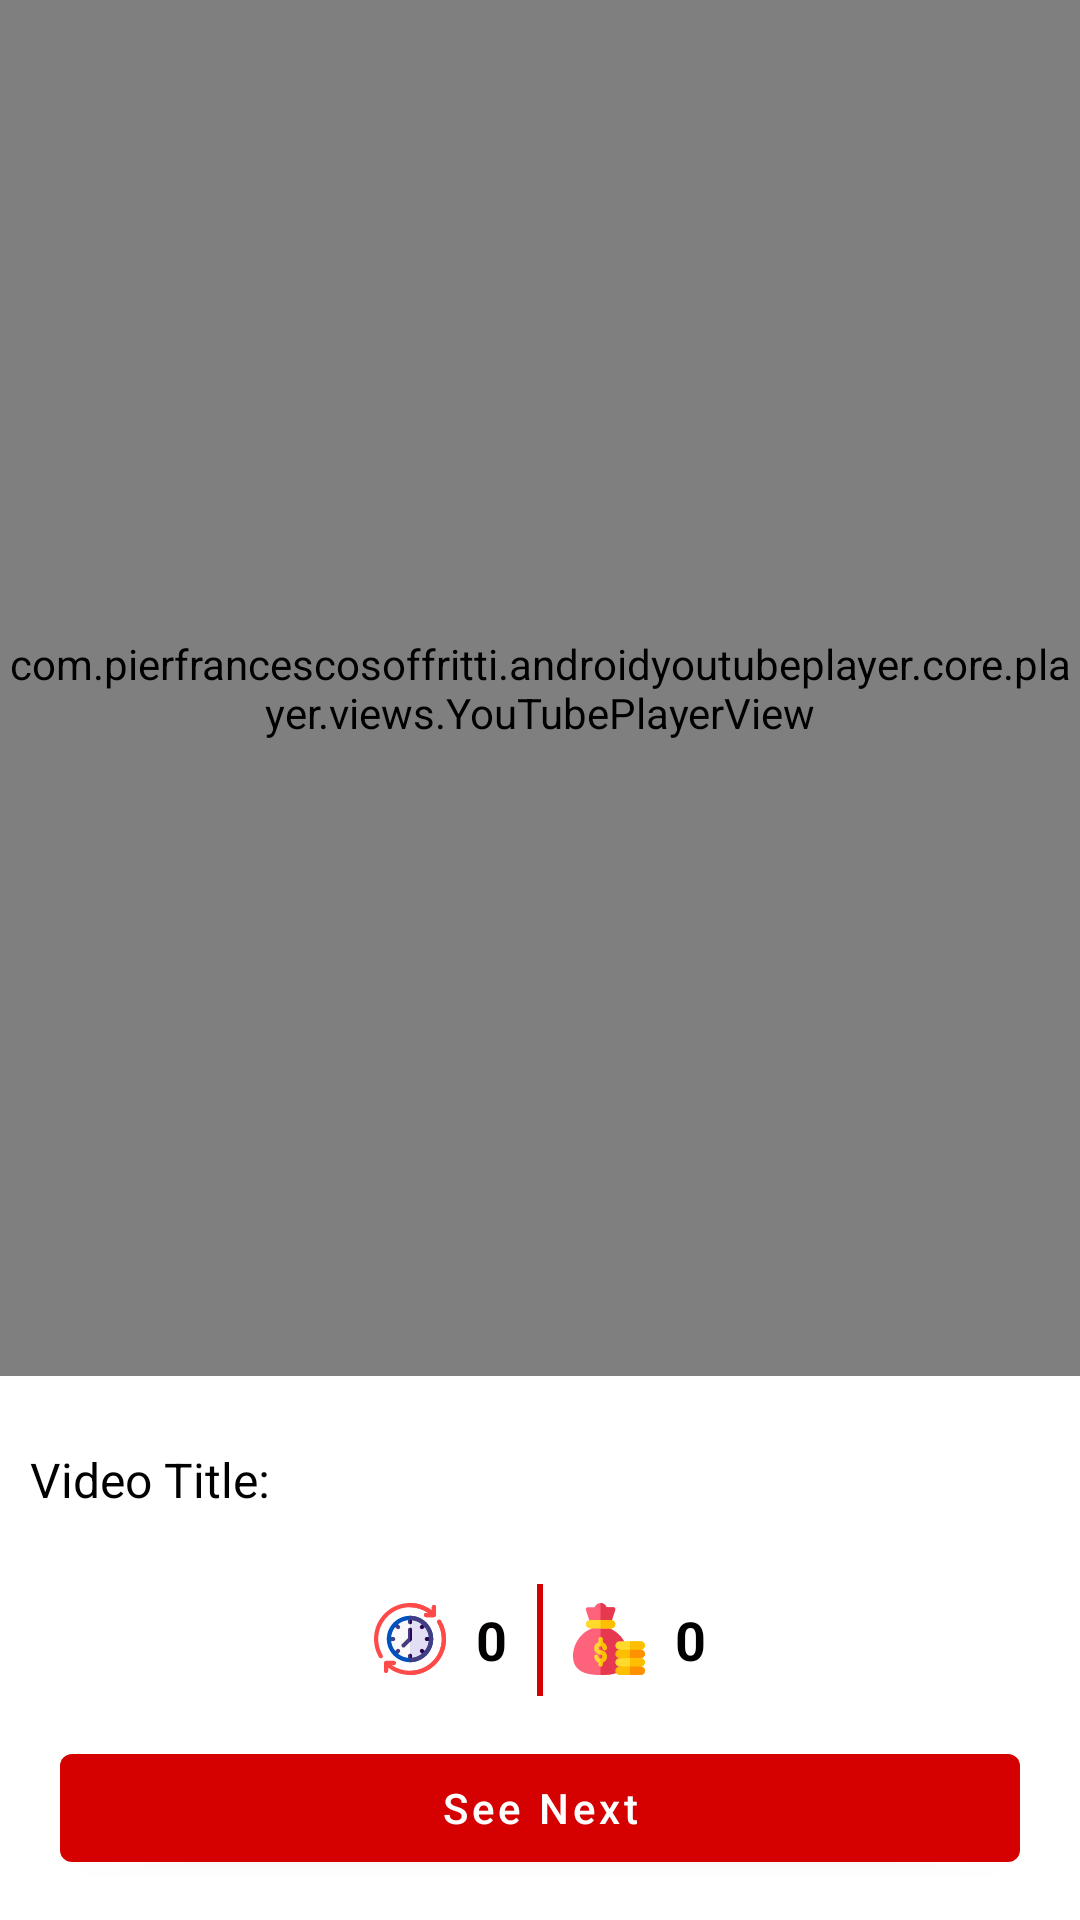

Layout XML and referenced resources for this Android screen:
<!-- AndroidManifest.xml: application theme Theme.SkyChannel -->
<!-- res/layout/activity_views.xml -->
<?xml version="1.0" encoding="utf-8"?>
<LinearLayout
    android:weightSum="5"
    android:orientation="vertical"
    xmlns:android="http://schemas.android.com/apk/res/android"
    xmlns:app="http://schemas.android.com/apk/res-auto"
    xmlns:tools="http://schemas.android.com/tools"
    android:layout_width="match_parent"
    android:layout_height="match_parent"
    tools:context="com.sidhow.skychannel.activities.ViewsActivity">

    <ProgressBar
        android:id="@+id/progressBar"
        android:visibility="gone"
        android:layout_width="match_parent"
        android:layout_height="match_parent"
        app:layout_constraintBottom_toBottomOf="parent"
        app:layout_constraintEnd_toEndOf="parent"
        app:layout_constraintStart_toStartOf="parent"
        app:layout_constraintTop_toTopOf="parent" />

    <com.pierfrancescosoffritti.androidyoutubeplayer.core.player.views.YouTubePlayerView
        android:id="@+id/video"
        android:layout_weight="3.7"
        android:layout_width="match_parent"
        app:showSeekBar="false"
        app:showFullScreenButton="false"
        android:layout_height="0dp"
        app:layout_constraintBottom_toTopOf="@id/videoTitle"
        app:layout_constraintEnd_toEndOf="parent"
        app:layout_constraintStart_toStartOf="parent"
        app:layout_constraintTop_toTopOf="parent" />

    <TextView
        android:gravity="start|center"
        android:layout_weight="0.4"
        android:layout_margin="10dp"
        android:text="Video Title: "
        android:textColor="@color/contentTextColor"
        android:textSize="16sp"
        android:id="@+id/videoTitle"
        app:layout_constraintTop_toBottomOf="@id/video"
        app:layout_constraintEnd_toEndOf="parent"
        app:layout_constraintStart_toStartOf="parent"
        android:layout_width="match_parent"
        android:layout_height="0dp"/>

    <LinearLayout
        android:layout_weight="0.3"
        android:orientation="horizontal"
        android:gravity="center"
        android:layout_width="match_parent"
        android:layout_height="0dp">

        <TextView
            android:id="@+id/duration"
            android:text="0"
            android:textSize="18sp"
            android:gravity="start|center"
            android:drawablePadding="10dp"
            android:textStyle="bold"
            android:textColor="@color/contentTextColor"
            android:drawableLeft="@drawable/ic_adjust"
            android:layout_width="wrap_content"
            android:layout_height="wrap_content"/>
        <View
            android:layout_marginStart="10dp"
            android:layout_marginEnd="10dp"
            android:background="@color/red_500"
            android:layout_width="2dp"
            android:layout_height="match_parent"/>
        <TextView
            android:id="@+id/coins"
            android:text="0"
            android:textSize="18sp"
            android:gravity="start|center"
            android:drawablePadding="10dp"
            android:textStyle="bold"
            android:textColor="@color/contentTextColor"
            android:drawableLeft="@drawable/ic_money_bag"
            android:layout_width="wrap_content"
            android:layout_height="wrap_content"/>

    </LinearLayout>

    <LinearLayout
        android:gravity="center"
        android:layout_weight="0.6"
        android:orientation="horizontal"
        android:layout_width="match_parent"
        android:layout_height="0dp">
        <com.google.android.material.button.MaterialButton
            android:layout_marginStart="20dp"
            android:layout_marginEnd="20dp"
            app:layout_constraintStart_toEndOf="@id/subscribe"
            android:id="@+id/nextBtn"
            android:text="See Next"
            android:textAllCaps="false"
            android:layout_width="match_parent"
            android:layout_height="wrap_content"
            app:layout_constraintEnd_toEndOf="parent"
            app:layout_constraintTop_toBottomOf="@+id/note" />
    </LinearLayout>


</LinearLayout>
<!-- resources referenced by this layout -->
<resources>
  <color name="contentTextColor">#020000</color>
  <color name="red_500">#D50000</color>
  <!-- drawable ic_adjust: vector/xml drawable (drawable, 4786 chars, omitted) -->
  <!-- drawable ic_money_bag: vector/xml drawable (drawable, 4003 chars, omitted) -->
  <style name="Theme.SkyChannel" parent="Theme.MaterialComponents.Light.DarkActionBar">
          
          <item name="colorPrimary">@color/red_500</item>
          <item name="colorPrimaryVariant">@color/red_700</item>
          <item name="colorOnPrimary">@color/white</item>
          
          <item name="colorSecondary">@color/teal_200</item>
          <item name="colorSecondaryVariant">@color/teal_700</item>
          <item name="colorOnSecondary">@color/black</item>
          
          <item name="android:statusBarColor" tools:targetApi="l">?attr/colorPrimaryVariant</item>
          
      </style>
  <color name="red_700">#DD2C00</color>
  <color name="white">#FFFFFFFF</color>
  <color name="teal_200">#eeebdd</color>
  <color name="teal_700">#FF018786</color>
  <color name="black">#FF000000</color>
</resources>
